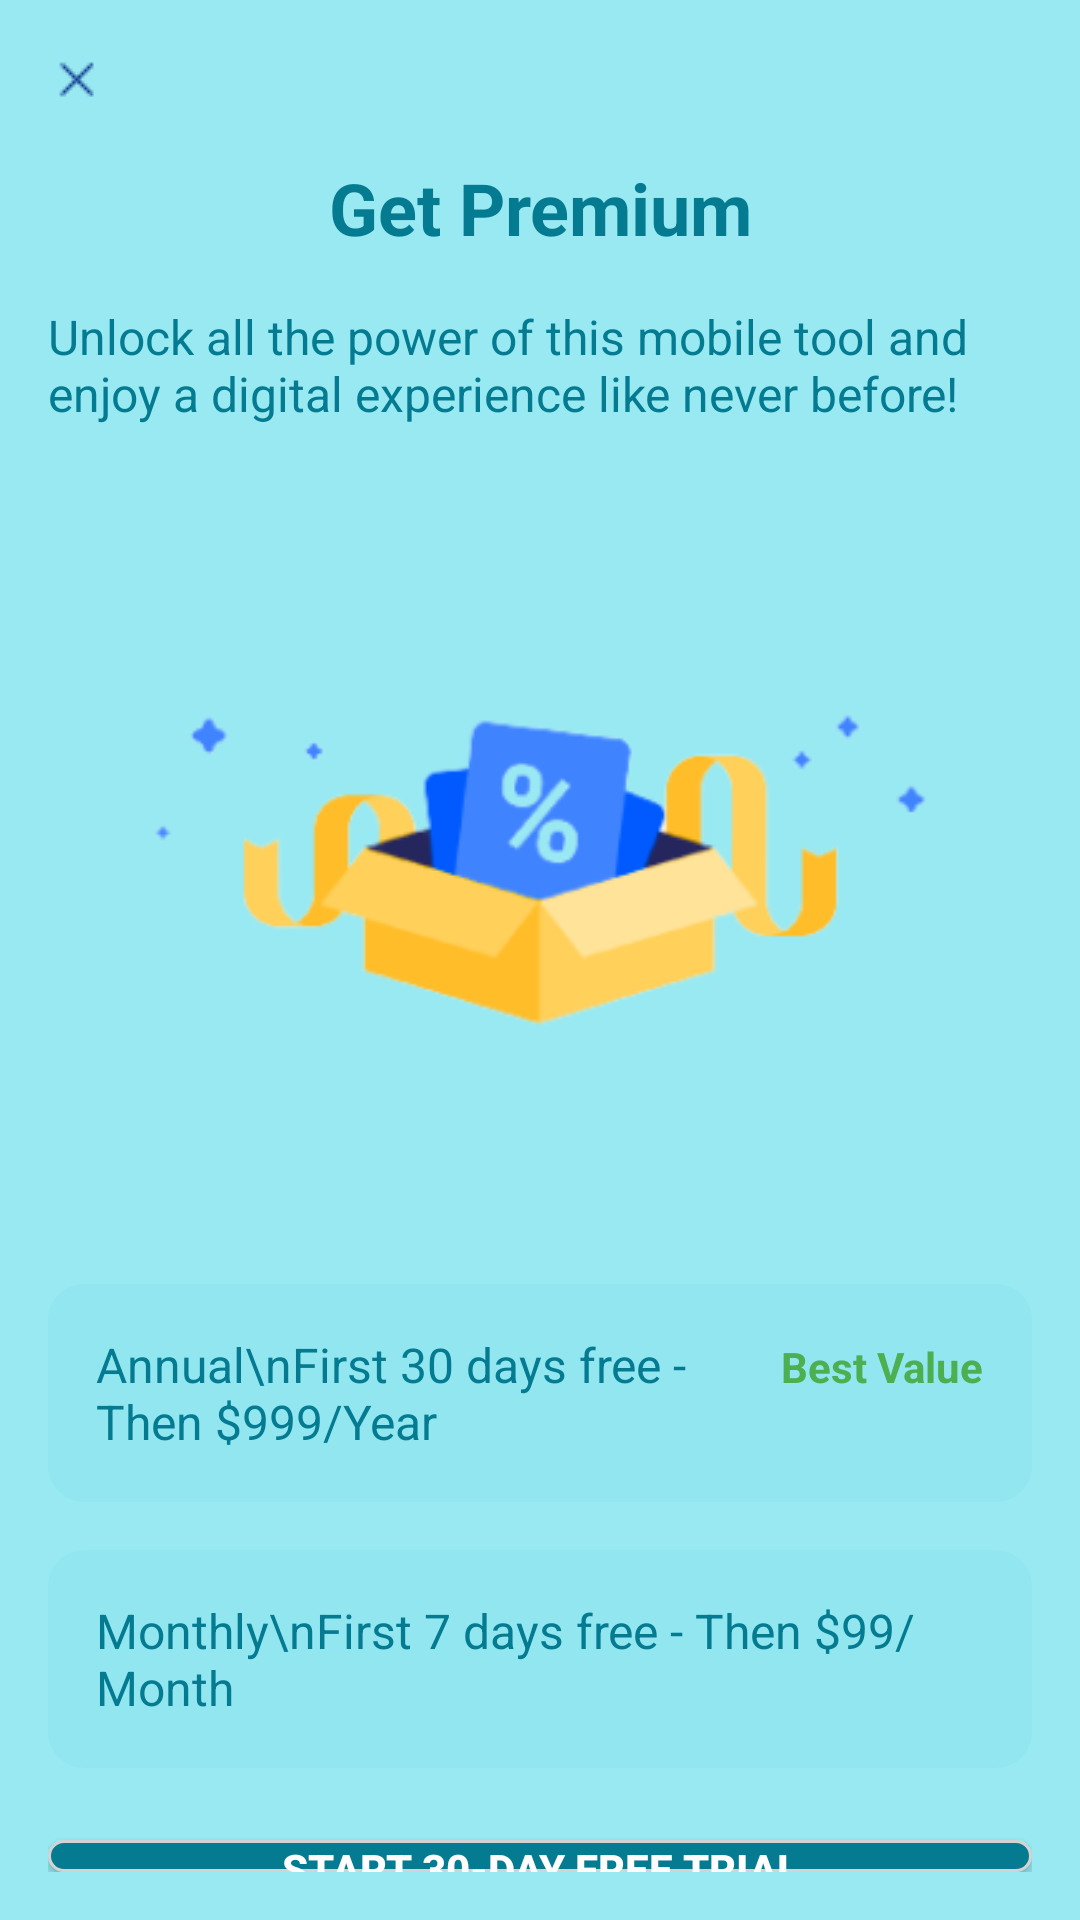

Here is an Android app screen rendered from its layout file. Give the layout XML and the strings, colors and styles it references.
<!-- AndroidManifest.xml: application theme Theme.AnnotateX_Mobile -->
<!-- res/layout/activity_manage_subscription.xml -->
<?xml version="1.0" encoding="utf-8"?>
<LinearLayout
    xmlns:android="http://schemas.android.com/apk/res/android"
    xmlns:app="http://schemas.android.com/apk/res-auto"
    android:layout_width="match_parent"
    android:layout_height="match_parent"
    android:orientation="vertical"
    android:padding="16dp"
    android:background="@color/light_blue">

    
    <ImageView
        android:id="@+id/goBackButton"
        android:layout_width="wrap_content"
        android:layout_height="wrap_content"
        android:background="?attr/selectableItemBackgroundBorderless"
        android:contentDescription="Go Back"
        android:src="@drawable/ic_x"/>

    
    <TextView
        android:id="@+id/titleTextView"
        android:layout_width="match_parent"
        android:layout_height="wrap_content"
        android:layout_marginTop="16dp"
        android:text="Get Premium"
        android:textSize="24sp"
        android:textStyle="bold"
        android:textColor="@color/dark_blue"
        android:gravity="center" />

    
    <TextView
        android:layout_width="match_parent"
        android:layout_height="wrap_content"
        android:layout_marginTop="16dp"
        android:layout_marginBottom="24dp"
        android:text="Unlock all the power of this mobile tool and enjoy a digital experience like never before!"
        android:textSize="16sp"
        android:textColor="@color/dark_blue" />

    
    <ImageView
        android:layout_width="302dp"
        android:layout_height="238dp"
        android:layout_gravity="center"
        android:contentDescription="Premium Illustration"
        android:src="@drawable/ic_premium_box" />

    
    <LinearLayout
        android:id="@+id/annualPlan"
        android:layout_width="match_parent"
        android:layout_height="wrap_content"
        android:layout_marginTop="24dp"
        android:orientation="horizontal"
        android:background="@drawable/plan_selector"
        android:padding="16dp"
        android:clickable="true"
        android:focusable="true">

        <TextView
            android:layout_width="0dp"
            android:layout_height="wrap_content"
            android:layout_weight="1"
            android:text="Annual\nFirst 30 days free - Then $999/Year"
            android:textColor="@color/dark_blue"
            android:textSize="16sp" />

        <TextView
            android:layout_width="wrap_content"
            android:layout_height="wrap_content"
            android:text="Best Value"
            android:textColor="@color/green"
            android:textStyle="bold" />
    </LinearLayout>

    
    <LinearLayout
        android:id="@+id/monthlyPlan"
        android:layout_width="match_parent"
        android:layout_height="wrap_content"
        android:layout_marginTop="16dp"
        android:orientation="horizontal"
        android:background="@drawable/plan_selector"
        android:padding="16dp"
        android:clickable="true"
        android:focusable="true">

        <TextView
            android:layout_width="0dp"
            android:layout_height="wrap_content"
            android:layout_weight="1"
            android:text="Monthly\nFirst 7 days free - Then $99/Month"
            android:textColor="@color/dark_blue"
            android:textSize="16sp" />
    </LinearLayout>

    
    <Button
        android:id="@+id/startFreeTrialButton"
        android:layout_width="match_parent"
        android:layout_height="wrap_content"
        android:layout_marginTop="24dp"
        android:text="@string/start_30_day_free_trial"
        android:textColor="@android:color/white"
        android:background="@drawable/rounded_background"
        android:textStyle="bold" />

    
    <TextView
        android:layout_width="match_parent"
        android:layout_height="wrap_content"
        android:layout_marginTop="16dp"
        android:text="@string/terms_notice"
        android:textColor="@color/dark_blue"
        android:textSize="12sp"
        android:gravity="center" />
</LinearLayout>
<!-- resources referenced by this layout -->
<resources>
  <color name="dark_blue">#047B90</color>
  <color name="green">#4CAF50</color>
  <color name="light_blue">#99E9F2</color>
  <!-- drawable ic_x: png bitmap (drawable, 327 bytes) -->
  <!-- drawable plan_selector (drawable) -->
  <selector xmlns:android="http://schemas.android.com/apk/res/android">
      
      <item android:state_selected="true">
          <shape android:shape="rectangle">
              <solid android:color="@color/selected_plan" />
              <corners android:radius="12dp" />
              <stroke android:width="2dp" android:color="@color/dark_blue" />
          </shape>
      </item>
  
      
      <item>
          <shape android:shape="rectangle">
              <solid android:color="@color/unselected_plan" />
              <corners android:radius="12dp" />
          </shape>
      </item>
  </selector>
  <!-- drawable rounded_background (drawable) -->
  <shape xmlns:android="http://schemas.android.com/apk/res/android">
      
      <solid android:color="@color/dark_blue" />
      <corners android:radius="12dp" />
      <stroke android:color="@color/light_grey" android:width="1dp" />
  </shape>
  <string name="start_30_day_free_trial">Start 30-day free trial</string>
  <string name="terms_notice">By placing this order, you agree to the Terms of Service and Privacy Policy. Subscription automatically renews unless auto-renew is turned off at least 24-hours before the end of the current period.</string>
  <style name="Theme.AnnotateX_Mobile" parent="Base.Theme.AnnotateX_Mobile">
          <item name="android:statusBarColor">#F7F1F1</item>
          <item name="android:windowLightStatusBar">true</item>
      </style>
  <color name="selected_plan">#1A092765</color>
  <color name="unselected_plan">#0D15AABF</color>
  <color name="light_grey">#D3D3D3</color>
  <style name="Base.Theme.AnnotateX_Mobile" parent="Theme.Material3.DayNight.NoActionBar">
          
          <item name="colorPrimary">@color/my_light_primary</item>
          <item name="colorOnPrimary">@color/my_light_on_primary</item>
  
          
          <item name="colorSecondary">@color/my_light_secondary</item>
          <item name="colorOnSecondary">@color/my_light_on_secondary</item>
  
          
          <item name="android:windowBackground">#F7F1F1</item>
          <item name="colorBackground">#F7F1F1</item>
          <item name="colorOnBackground">@color/my_light_on_background</item>
  
          
          <item name="colorSurface">@color/my_light_surface</item>
          <item name="colorOnSurface">@color/my_light_on_surface</item>
  
          
          <item name="colorError">@color/my_light_error</item>
          <item name="colorOnError">@color/my_light_on_error</item>
  
          
          <item name="elevationOverlayColor">@color/my_elevation_overlay</item>
          <item name="elevationOverlayEnabled">true</item>
  
          
          <item name="android:windowAnimationStyle">@style/WindowAnimationTransition</item>
  
          
          <item name="android:forceDarkAllowed">true</item>
  
          
          <item name="android:navigationBarColor">#F7F1F1</item>
          <item name="android:windowLightNavigationBar" tools:targetApi="27">true</item>
          
          
          <item name="android:statusBarColor">#F7F1F1</item>
          <item name="android:windowLightStatusBar">true</item>
      </style>
  <color name="my_light_primary">#6200EE</color>
  <color name="my_light_on_primary">#FFFFFF</color>
  <color name="my_light_secondary">#03DAC6</color>
  <color name="my_light_on_secondary">#000000</color>
  <color name="my_light_on_background">#000000</color>
  <color name="my_light_surface">#FFFFFF</color>
  <color name="my_light_on_surface">#000000</color>
  <color name="my_light_error">#B00020</color>
  <color name="my_light_on_error">#FFFFFF</color>
  <color name="my_elevation_overlay">#1F000000</color>
  <style name="WindowAnimationTransition">
          <item name="android:windowEnterAnimation">@android:anim/fade_in</item>
          <item name="android:windowExitAnimation">@android:anim/fade_out</item>
      </style>
</resources>
